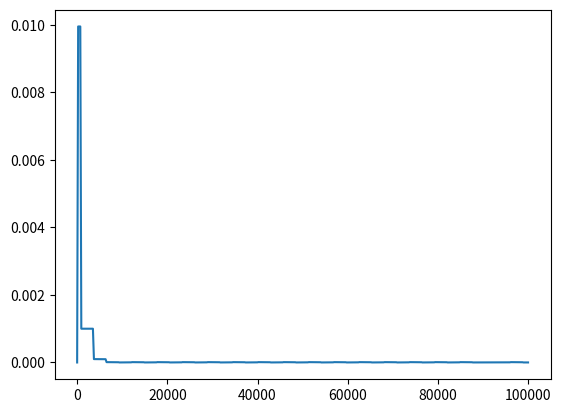

This figure's Python source:
import math
from collections import deque

import matplotlib.pyplot as plt
import numpy as np

learning_rate = 0.01  # initial learning rate
min_lr = 1e-6
warmup_iters = 200
interval_iters = 500
norm_history = deque([0]*interval_iters, maxlen=interval_iters)

# Global variables for tracking the state of change
new_lr = learning_rate
current_lr = learning_rate
change_iters = 0  # Counter for how many iterations we've been changing the lr
steps = 0
check_change = 0
averaged_norm = 1
exp_2 = 0


def get_lr(it, norm):
    global current_lr, new_lr, change_iters, steps, lr_step, averaged_norm, check_change, exp_2
    norm_history.append(norm)

    # 1) Linear warmup for warmup_iters steps
    if it < warmup_iters:
        current_lr = learning_rate * it / warmup_iters
        steps = interval_iters
        return current_lr

    # 2) Maintain learning rate for interval_iters
    if steps < 1:
        steps = interval_iters
        if math.ceil(math.log10(1 / averaged_norm))==math.ceil(math.log10(1 /((sum(norm_history) / len(norm_history))))):
            check_change += 1
        else:
            check_change = 0
        averaged_norm = sum(norm_history) / len(norm_history)
        exponent = math.ceil(math.log10(1 / averaged_norm))

        if exponent > 0:
            if check_change==4:
                exp_2 += 1 if round(current_lr, 15) > min_lr else -1
                check_change = 0
            new_lr = learning_rate / (10**(exponent+exp_2)) 
            new_lr = new_lr if new_lr > min_lr else min_lr
            lr_step = (new_lr - current_lr) / warmup_iters
            change_iters = warmup_iters  # We will transition over warmup_iters

    # If a change is queued, adjust linearly over warmup_iters iterations
    steps -= 1
    if change_iters > 0:
        steps = interval_iters
        change_iters -= 1
        current_lr += lr_step

    return current_lr


if __name__ == "__main__":
    # Example usage
    lrs = []
    norm = np.linspace(1, 0, 100000)
    for it in range(0, 100000):
        lr = get_lr(it, norm[it])
        lrs.append(lr)
        # print(f"Iteration {it}: Learning Rate = {lr}")

    plt.plot(np.array(lrs))
    # plt.plot(np.array(avgs))
    plt.show()
    t = 9

### Explanation:
"""
# 1. **Warmup Phase:**
#    - During the first warmup_iters iterations, the learning rate increases linearly from 0 to the initial learning_rate.
#
# 2. **Steady Phase and Interval Check:**
#    - After warming up, the learning rate remains constant for interval_iters - 1.
#    - On every `interval_iters` step, the average norm is computed and the new learning rate is calculated based on the exponent of the average norm.
#
# 3. **Linear Change:**
#    - If a change is queued (when `change_iters` is set), the learning rate linearly transitions from the current value to the new value over `warmup_iters` iterations.
#    - `change_iters` decrements with each iteration until it reaches 0, completing the transition.
#
# 4. **Usage:**
#    - The `get_lr` function adjusts the learning rate based on the specified scheduling strategy.
#    - Replace `norm` with the actual norm values observed during your training loop.
#
# This code ensures that the learning rate undergoes a controlled adjustment phase, providing a smooth transition between intervals, and remains constant otherwise.
"""
